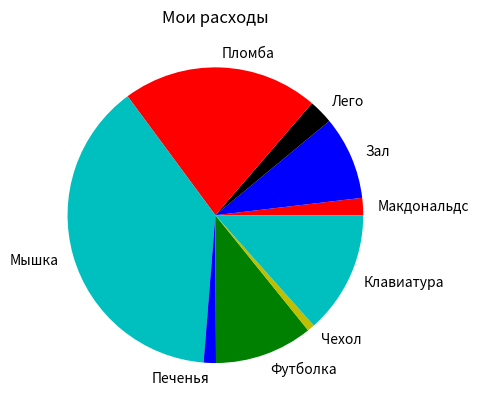

Source code (Python):
import matplotlib.pyplot as plt
plt.title('Мои расходы')
values = [350,1700,500,4000,7200,250,2000,150,2500]
labels = ['Макдональдс','Зал','Лего','Пломба','Мышка','Печенья','Футболка','Чехол','Клавиатура']
colors = ['r','b','k','r','c','b','g','y','c']
plt.pie(values,labels=labels,colors=colors)
plt.show()